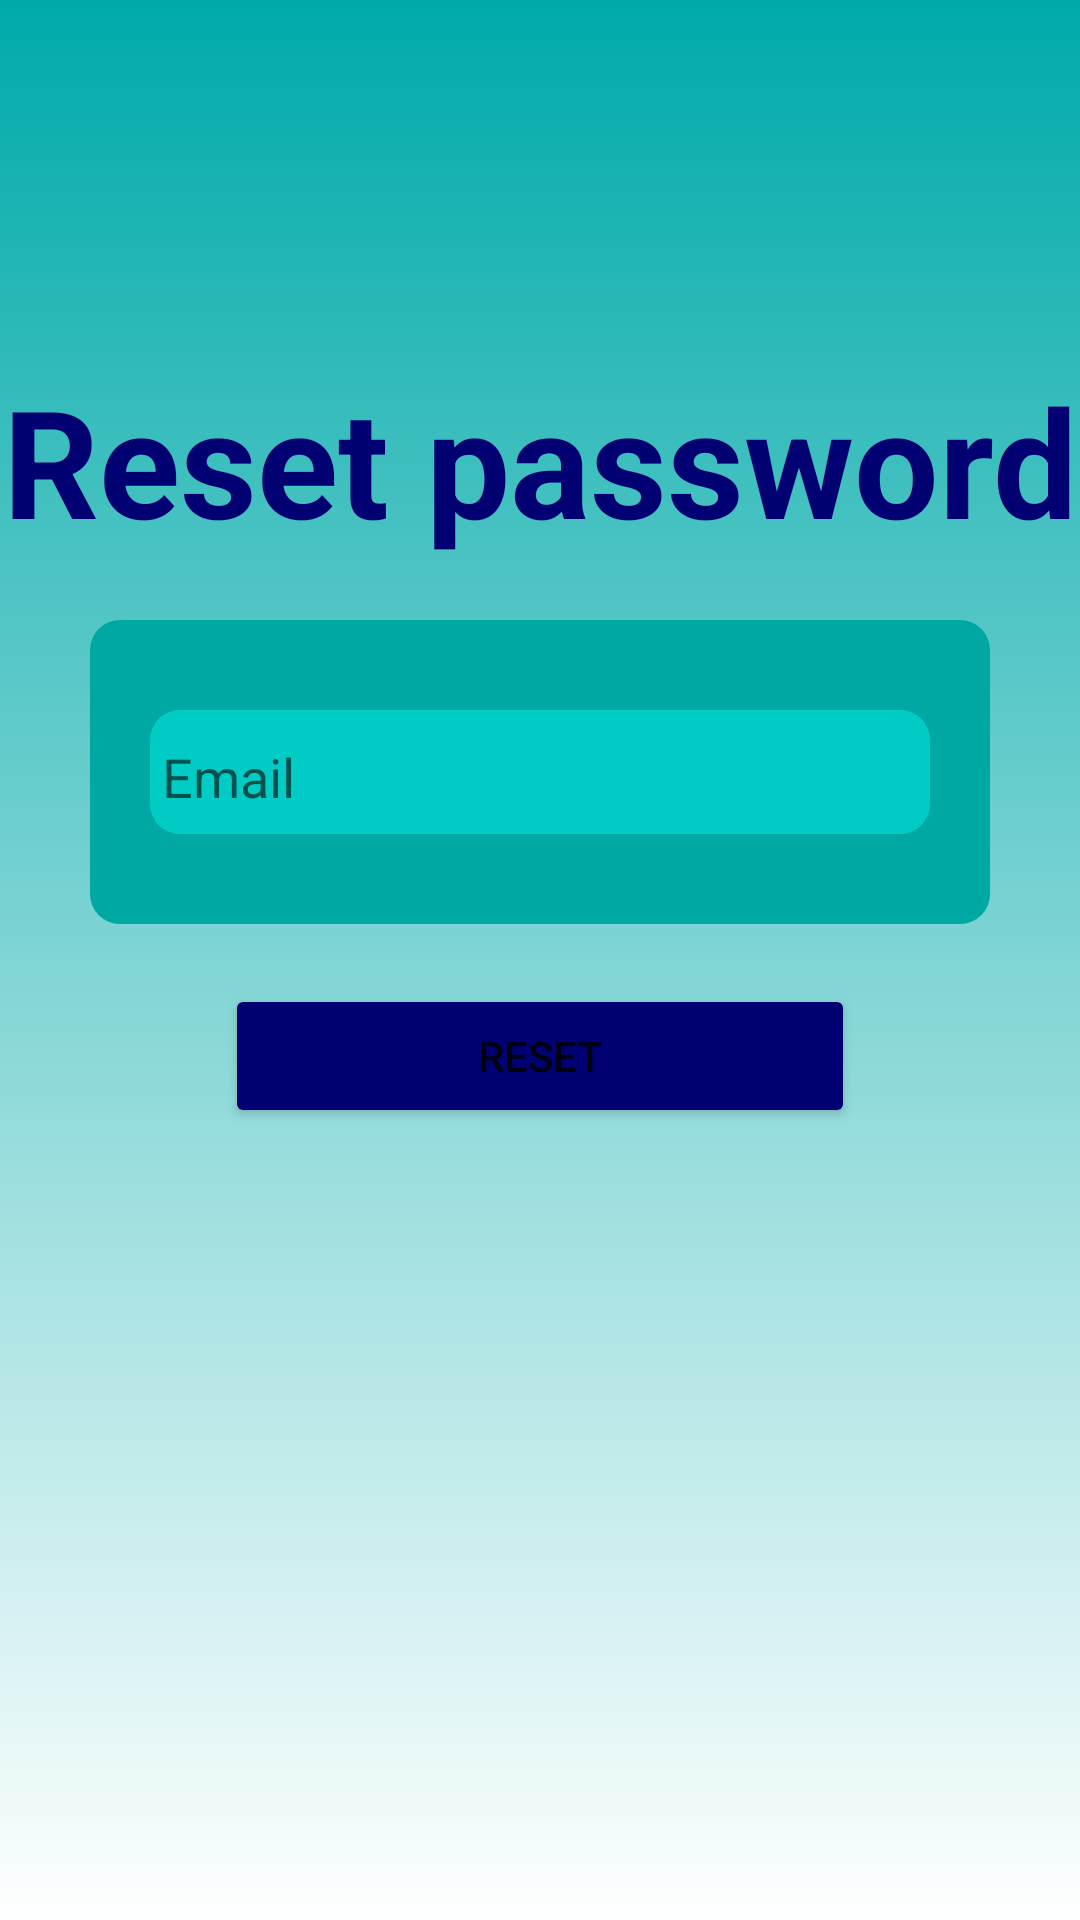

Write the Android layout XML for this screen, with the resource values it uses.
<!-- AndroidManifest.xml: application theme Theme.Snapchat -->
<!-- res/layout/activity_reset_password.xml -->
<?xml version="1.0" encoding="utf-8"?>
<RelativeLayout xmlns:android="http://schemas.android.com/apk/res/android"
    xmlns:app="http://schemas.android.com/apk/res-auto"
    xmlns:tools="http://schemas.android.com/tools"
    android:layout_width="match_parent"
    android:layout_height="match_parent">

    <RelativeLayout
        android:layout_width="match_parent"
        android:layout_height="match_parent"
        android:background="@color/white"
        android:visibility="visible"
        android:id="@+id/resetPasswordRelativeLayout">

        <ImageView
            android:layout_width="match_parent"
            android:layout_height="match_parent"
            android:src="@drawable/login_background" />

        <TextView
            android:id="@+id/resetPasswordTextView"
            android:layout_width="wrap_content"
            android:layout_height="wrap_content"
            android:layout_below="@id/image"
            android:layout_centerHorizontal="true"
            android:text="@string/reset_password"
            android:textColor="@color/dark_blue"
            android:textSize="50sp"
            android:textStyle="bold" />

        <RelativeLayout
            android:id="@+id/resetPasswordLayout"
            android:layout_width="wrap_content"
            android:layout_height="wrap_content"
            android:layout_below="@id/resetPasswordTextView"
            android:layout_marginTop="20dp"
            android:layout_marginLeft="30dp"
            android:layout_marginRight="30dp"
            android:background="@drawable/login_background_drawable">

            <ImageView
                android:layout_width="wrap_content"
                android:layout_height="wrap_content"
                android:background="@drawable/edit_text_background"
                android:layout_alignBottom="@id/resetEmailEditText"
                android:layout_alignEnd="@id/resetEmailEditText"
                android:layout_alignStart="@id/resetEmailEditText"
                android:layout_alignTop="@id/resetEmailEditText"/>

            <EditText
                android:id="@+id/resetEmailEditText"
                android:layout_width="match_parent"
                android:layout_height="wrap_content"
                android:layout_marginLeft="20dp"
                android:layout_marginTop="30dp"
                android:layout_marginBottom="30dp"
                android:layout_marginRight="20dp"
                android:backgroundTint="#00000000"
                android:hint="@string/email"
                android:inputType="textEmailAddress" />

            </RelativeLayout>

        <Button
            android:id="@+id/resetPasswordBtn"
            android:layout_width="210dp"
            android:layout_height="wrap_content"
            android:layout_below="@id/resetPasswordLayout"
            android:layout_centerHorizontal="true"
            android:layout_marginTop="20dp"
            android:backgroundTint="@color/dark_blue"
            android:text="@string/reset" />

        <ImageView
            android:id="@+id/image"
            android:layout_width="80dp"
            android:layout_height="80dp"
            android:layout_centerHorizontal="true"
            android:layout_marginTop="40dp"
            android:foreground="@drawable/parkour"
            android:foregroundTint="@color/dark_blue" />

    </RelativeLayout>

</RelativeLayout>
<!-- resources referenced by this layout -->
<resources>
  <color name="dark_blue">#000073</color>
  <color name="white">#FFFFFF</color>
  <!-- drawable edit_text_background (drawable) -->
  <?xml version="1.0" encoding="utf-8"?>
  <shape xmlns:android="http://schemas.android.com/apk/res/android">
  
      <solid
          android:color="#00ccc5"/>
  
      <corners
          android:radius="10dp"/>
  
  </shape>
  <!-- drawable login_background (drawable) -->
  <?xml version="1.0" encoding="utf-8"?>
  <shape xmlns:android="http://schemas.android.com/apk/res/android">
  
      <gradient
          android:angle="90"
          android:endColor="@color/dark_aqua"
          android:startColor="@color/white"/>
  
  </shape>
  <!-- drawable login_background_drawable (drawable) -->
  <?xml version="1.0" encoding="utf-8"?>
  <shape xmlns:android="http://schemas.android.com/apk/res/android">
  
      <solid
          android:color="#00a8a3"/>
  
      <corners
          android:radius="10dp"/>
  
  </shape>
  <!-- drawable parkour: png bitmap (drawable, 44996 bytes) -->
  <string name="email">Email</string>
  <string name="reset">Reset</string>
  <string name="reset_password">Reset password</string>
  <style name="Theme.Snapchat" parent="Theme.MaterialComponents.DayNight.NoActionBar">
          
          <item name="colorPrimary">@color/background_color</item>
          <item name="colorPrimaryVariant">@color/background_color</item>
          <item name="colorOnPrimary">@color/text_color</item>
          
          <item name="colorSecondary">@color/background_color</item>
          <item name="colorSecondaryVariant">@color/background_color</item>
          <item name="colorOnSecondary">@color/text_color</item>
          
          <item name="android:statusBarColor" tools:targetApi="l">?attr/colorPrimaryVariant</item>
      </style>
  <color name="dark_aqua">#00AAAA</color>
  <color name="background_color">#494949</color>
  <color name="text_color">#FFFFFF</color>
</resources>
